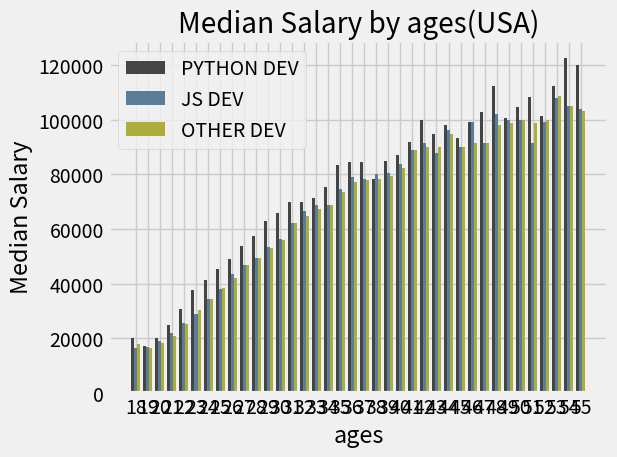

This figure's Python source:
print('Working with Bar Charts')
import numpy as np
from matplotlib import pyplot as plt


plt.style.use("fivethirtyeight")
side_x = [18, 19, 20, 21, 22, 23, 24, 25, 26, 27, 28, 29, 30, 31, 32, 33, 34, 35,
          36, 37, 38, 39, 40, 41, 42, 43, 44, 45, 46, 47, 48, 49, 50, 51, 52, 53, 54, 55]
x_indexes = np.arange(len(side_x)) #since our bars werew overlaping , so in order to make them side by side we have used to store all the side_y's in adjacent to each other thus we have used numpy arrange function
width = 0.25 #default width of the bar is 0.8 we changed itto 0.25 so that side_y's can be plotted side by side.Also made width = width in bar defination

side_y = [20046, 17100, 20000, 24744, 30500, 37732, 41247, 45372, 48876, 53850, 57287, 63016, 65998, 70003, 70000, 71496, 75370, 83640, 84666,
            84392, 78254, 85000, 87038, 91991, 100000, 94796, 97962, 93302, 99240, 102736, 112285, 100771, 104708, 108423, 101407, 112542, 122870, 120000]
#plt.plot(side_x, side_y,color='#444444',label='PYTHON DEV') #Line Graph
plt.bar(x_indexes-width, side_y,width =width,color='#444444',label='PYTHON DEV') #Bar Chart Graph
side_y2 = [16446, 16791, 18942, 21780, 25704, 29000, 34372, 37810, 43515, 46823, 49293, 53437, 56373, 62375, 66674, 68745, 68746, 74583, 79000,
            78508, 79996, 80403, 83820, 88833, 91660, 87892, 96243, 90000, 99313, 91660, 102264, 100000, 100000, 91660, 99240, 108000, 105000, 104000]
plt.bar(x_indexes,side_y2,width=width,color='#5a7d9a',linestyle='--',label='JS DEV')
side_y3 = [17784, 16500, 18012, 20628, 25206, 30252, 34368, 38496, 42000, 46752, 49320, 53200, 56000, 62316, 64928, 67317, 68748, 73752, 77232,
         78000, 78508, 79536, 82488, 88935, 90000, 90056, 95000, 90000, 91633, 91660, 98150, 98964, 100000, 98988, 100000, 108923, 105000, 103117]
plt.bar(x_indexes+width,side_y3,width=width,color='#adad3b',linestyle='-.',label='OTHER DEV')
plt.legend()

plt.xticks(ticks=x_indexes,labels=side_x) #we have used the tick method so that we can allign all the x index with their respective graphs
plt.title('Median Salary by ages(USA)')
plt.xlabel('ages')
plt.ylabel('Median Salary')
plt.tight_layout()
plt.show()


